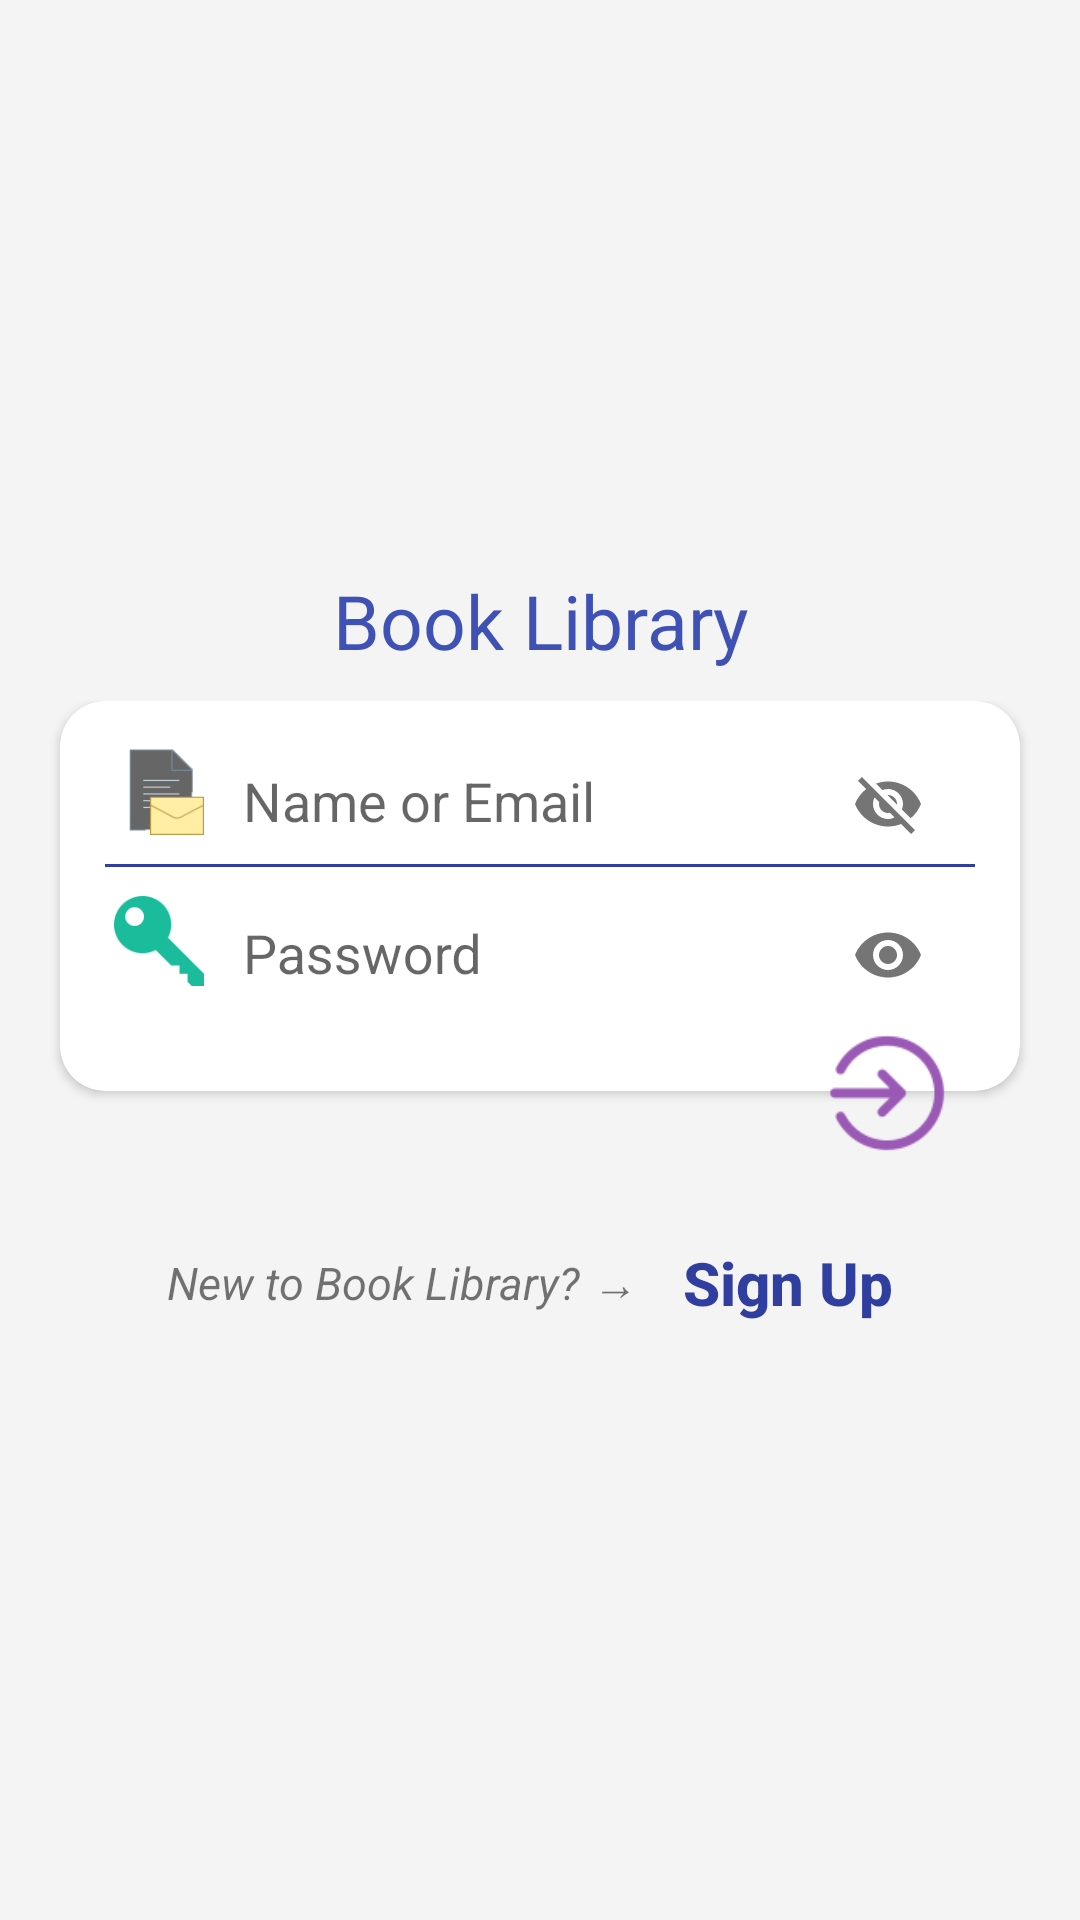

Android layout source for this screen:
<!-- AndroidManifest.xml: application theme AppTheme.NoActionBar -->
<!-- res/layout/activity_main.xml -->
<?xml version="1.0" encoding="utf-8"?>
<RelativeLayout
    xmlns:android="http://schemas.android.com/apk/res/android"
    xmlns:app="http://schemas.android.com/apk/res-auto"
    xmlns:tools="http://schemas.android.com/tools"
    android:id="@+id/content_main"
    android:layout_height="match_parent"
    android:layout_width="match_parent"
    android:background="@color/whitegray"
    android:fitsSystemWindows="true">

    <FrameLayout
        android:id="@+id/bookFrame"
        android:layout_width="match_parent"
        android:layout_height="wrap_content">

        <LinearLayout
            android:layout_width="match_parent"
            android:layout_height="wrap_content"
            android:orientation="vertical">

            <ImageView
                android:layout_marginTop="10dp"
                android:layout_width="180dp"
                android:layout_height="180dp"
                android:layout_gravity="center_horizontal"
                android:src="@drawable/book_library1"/>

            <TextView
                android:layout_width="match_parent"
                android:layout_height="wrap_content"
                android:text="Book Library"
                android:textColor="@color/colorPrimary"
                android:textSize="25dp"
                android:textAllCaps="false"
                android:layout_gravity="center_horizontal"
                android:gravity="center"/>

        </LinearLayout>

    </FrameLayout>

    <FrameLayout
        android:id="@+id/frameLayout"
        android:layout_width="match_parent"
        android:layout_height="160dp"
        android:layout_centerHorizontal="true"
        android:layout_below="@+id/bookFrame"
        android:layout_marginTop="10dp">

        <android.support.v7.widget.CardView
            android:layout_width="match_parent"
            android:layout_height="130dp"
            android:layout_alignParentBottom="true"
            android:layout_centerHorizontal="true"
            android:layout_marginBottom="95dp"
            android:layout_marginLeft="20dp"
            android:layout_marginRight="20dp"
            android:backgroundTint="#fff"
            android:elevation="200dp"
            app:cardCornerRadius="15dp">

            <LinearLayout
                android:id="@+id/linLayout"
                android:layout_width="match_parent"
                android:layout_height="90dp"
                android:orientation="vertical"
                android:layout_gravity="center"
                android:gravity="center"
                android:layout_marginBottom="10dp">

                <LinearLayout
                    android:layout_marginLeft="10dp"
                    android:layout_width="match_parent"
                    android:layout_height="wrap_content"
                    android:orientation="horizontal"
                    android:layout_gravity="center"
                    android:layout_weight="1">

                    <ImageView
                        android:layout_width="36dp"
                        android:layout_height="30dp"
                        android:src="@drawable/name_email"
                        android:layout_gravity="center"/>

                    <android.support.design.widget.TextInputLayout
                        android:id="@+id/etMobileLayout"
                        android:layout_width="match_parent"
                        android:layout_height="match_parent"
                        app:passwordToggleEnabled="true"
                        android:layout_gravity="center"
                        android:paddingBottom="2dp">

                        <android.support.design.widget.TextInputEditText
                            android:id="@+id/nameEmail"
                            android:layout_width="match_parent"
                            android:layout_height="match_parent"
                            android:hint="Name or Email"
                            android:layout_marginLeft="10dp"
                            android:layout_marginRight="25dp"
                            android:background="@null"/>
                    </android.support.design.widget.TextInputLayout>

                </LinearLayout>

                <View
                    android:layout_width="match_parent"
                    android:layout_height="1dp"
                    android:background="@color/colorPrimaryDark"
                    android:layout_marginLeft="15dp"
                    android:layout_marginRight="15dp"
                    android:layout_marginTop="5dp"
                    android:layout_marginBottom="5dp"/>

                <LinearLayout

                    android:layout_marginLeft="10dp"
                    android:layout_width="match_parent"
                    android:layout_height="wrap_content"
                    android:orientation="horizontal"
                    android:layout_gravity="center"
                    android:layout_weight="1">

                    <ImageView
                        android:layout_width="36dp"
                        android:layout_height="30dp"
                        android:src="@drawable/password"
                        android:layout_gravity="center"/>

                    <android.support.design.widget.TextInputLayout
                        android:id="@+id/etPasswordLayout"
                        android:layout_width="match_parent"
                        android:layout_height="match_parent"
                        app:passwordToggleEnabled="true"
                        android:layout_gravity="center"
                        android:paddingBottom="2dp">

                        <android.support.design.widget.TextInputEditText
                            android:id="@+id/password"
                            android:layout_width="match_parent"
                            android:layout_height="match_parent"
                            android:hint="Password"
                            android:layout_marginLeft="10dp"
                            android:layout_marginRight="25dp"
                            android:inputType="textPassword"
                            android:background="@null"/>
                    </android.support.design.widget.TextInputLayout>

                </LinearLayout>

            </LinearLayout>

        </android.support.v7.widget.CardView>

        <Button
            android:layout_width="48dp"
            android:layout_height="48dp"
            android:id="@+id/login"
            android:background="@drawable/login"
            android:layout_gravity="bottom|right"
            android:layout_marginRight="40dp"
            android:layout_marginBottom="5dp"
            android:onClick="OnLogin"/>

    </FrameLayout>

    <FrameLayout
        android:layout_width="match_parent"
        android:layout_height="wrap_content"
        android:layout_centerHorizontal="true"
        android:layout_below="@id/frameLayout"
        android:layout_marginTop="10dp">

        <LinearLayout
            android:layout_width="wrap_content"
            android:layout_height="wrap_content"
            android:orientation="horizontal"
            android:layout_gravity="center"
            android:gravity="center">

            <TextView
                android:layout_width="match_parent"
                android:layout_height="wrap_content"
                android:text="New to Book Library? → "
                android:textSize="15sp"
                android:textStyle="italic"/>
            <Button
                android:id="@+id/signUp"
                android:layout_width="match_parent"
                android:layout_height="wrap_content"
                android:text=" Sign Up"
                android:textStyle="bold"
                android:textAllCaps="false"
                android:textSize="20sp"
                android:background="@android:color/transparent"
                android:textColor="@color/colorPrimaryDark"/>

        </LinearLayout>

    </FrameLayout>

</RelativeLayout>
<!-- resources referenced by this layout -->
<resources>
  <color name="colorPrimary">#3F51B5</color>
  <color name="colorPrimaryDark">#303F9F</color>
  <color name="whitegray">#F4F4F4</color>
  <!-- drawable login: png bitmap (drawable, 2333 bytes) -->
  <!-- drawable name_email: png bitmap (drawable, 1319 bytes) -->
  <!-- drawable password: png bitmap (drawable, 1695 bytes) -->
  <style name="AppTheme.NoActionBar">
          <item name="windowActionBar">false</item>
          <item name="windowNoTitle">true</item>
      </style>
</resources>
